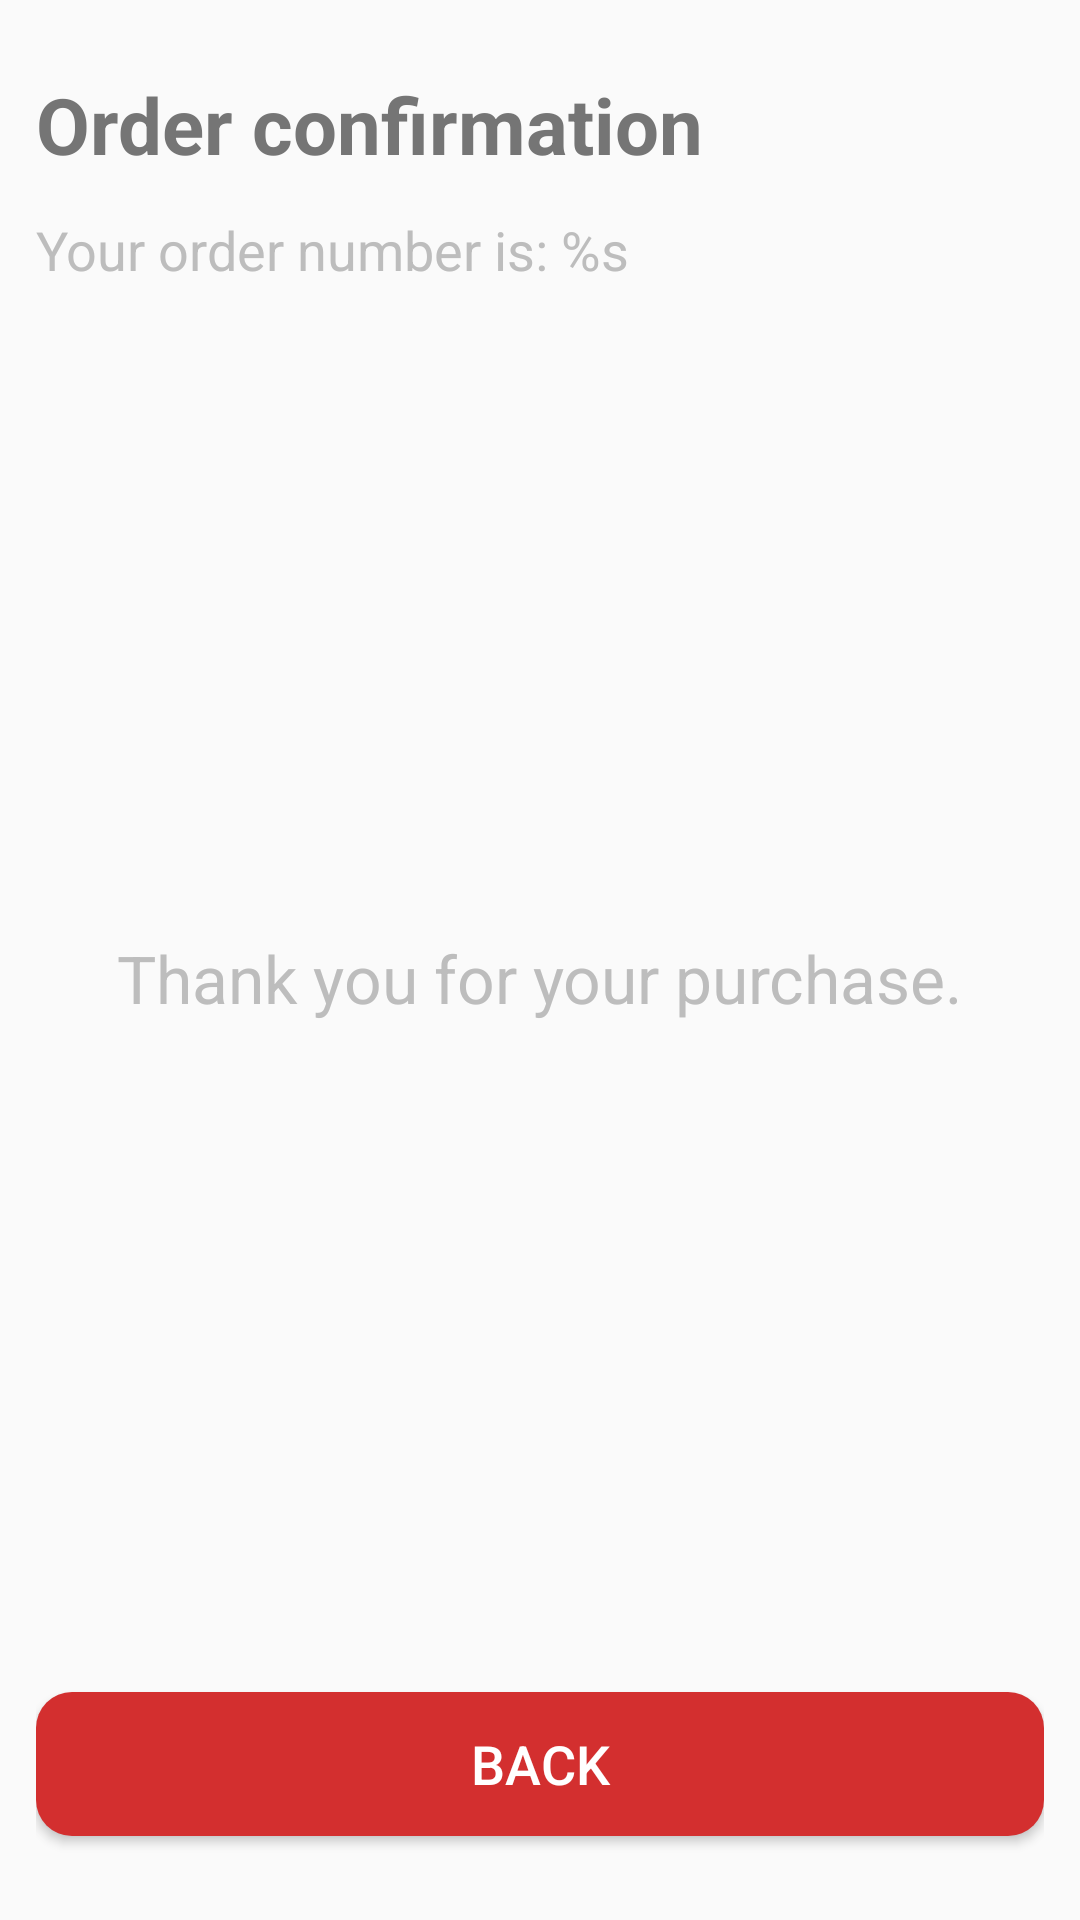

Write the Android layout XML for this screen, with the resource values it uses.
<!-- AndroidManifest.xml: application theme AppTheme -->
<!-- res/layout/checkout_fragment.xml -->
<?xml version="1.0" encoding="utf-8"?>
<androidx.constraintlayout.widget.ConstraintLayout xmlns:android="http://schemas.android.com/apk/res/android"
    xmlns:tools="http://schemas.android.com/tools"
    android:layout_width="match_parent"
    android:layout_height="match_parent"
    xmlns:app="http://schemas.android.com/apk/res-auto"
    tools:context=".ui.shoppingcart.ShoppingCartFragment"
    android:padding="12dp"
    android:focusable="true"
    android:focusableInTouchMode="true"
    >

    <TextView
        android:id="@+id/text_checkout_title"
        android:layout_width="wrap_content"
        android:layout_height="wrap_content"
        android:text="@string/checkout_text_title"
        android:textSize="26sp"
        android:textColor="@color/colorGrayAlt"
        android:textStyle="bold"
        app:layout_constraintStart_toStartOf="parent"
        app:layout_constraintTop_toTopOf="parent"
        android:layout_marginTop="12dp"
        />

    <TextView
        android:id="@+id/text_order_number"
        android:layout_width="wrap_content"
        android:layout_height="wrap_content"
        android:text="@string/checkout_order_number"
        android:textSize="18sp"
        android:textColor="@color/colorGray"
        app:layout_constraintStart_toStartOf="parent"
        app:layout_constraintTop_toBottomOf="@+id/text_checkout_title"
        android:layout_marginTop="12dp"
        />


    <TextView
        android:id="@+id/text_message"
        android:layout_width="wrap_content"
        android:layout_height="wrap_content"
        app:layout_constraintStart_toStartOf="parent"
        app:layout_constraintEnd_toEndOf="parent"
        app:layout_constraintTop_toTopOf="parent"
        app:layout_constraintBottom_toBottomOf="parent"
        android:text="@string/checkout_message_successful"
        android:textSize="22sp"
        android:textColor="@color/colorGray"
        android:layout_marginTop="12dp"
        />


    <Button
        android:id="@+id/button_back"
        android:layout_width="match_parent"
        android:layout_height="wrap_content"
        android:background="@drawable/selector_button_red"
        android:text="@string/checkout_button_back"
        android:textSize="18sp"
        android:layout_marginBottom="16dp"
        android:textColor="#fff"
        android:layout_marginTop="12dp"
        app:layout_constraintStart_toStartOf="parent"
        app:layout_constraintBottom_toBottomOf="parent"
        />

</androidx.constraintlayout.widget.ConstraintLayout>
<!-- resources referenced by this layout -->
<resources>
  <color name="colorGray">#bdbdbd</color>
  <color name="colorGrayAlt">#757575</color>
  <!-- drawable selector_button_red (drawable) -->
  <?xml version="1.0" encoding="utf-8"?>
  <selector xmlns:android="http://schemas.android.com/apk/res/android">
  
      <item android:drawable="@drawable/shape_rounded_dark_red"
          android:state_pressed="true"
          />
  
      <item android:drawable="@drawable/shape_rounded_red"
          />
  
  </selector>
  <string name="checkout_button_back">Back</string>
  <string name="checkout_message_successful">Thank you for your purchase.</string>
  <string name="checkout_order_number">Your order number is: %s</string>
  <string name="checkout_text_title">Order confirmation</string>
  <style name="AppTheme" parent="Theme.AppCompat.Light.NoActionBar">
          
          <item name="colorPrimary">@color/colorPrimary</item>
          <item name="colorPrimaryDark">@color/colorPrimaryDark</item>
          <item name="colorAccent">@color/colorAccent</item>
          <item name="android:textColorHint">@color/colorGray</item>
          <item name="toolbarStyle">@style/ToolbarStyle</item>
      </style>
  <!-- drawable shape_rounded_dark_red (drawable) -->
  <?xml version="1.0" encoding="UTF-8"?>
  <shape xmlns:android="http://schemas.android.com/apk/res/android">
      <solid android:color="@color/colorPrimaryDark"/>
      <corners android:radius="12dp"/>
  </shape>
  <!-- drawable shape_rounded_red (drawable) -->
  <?xml version="1.0" encoding="UTF-8"?>
  <shape xmlns:android="http://schemas.android.com/apk/res/android">
      <solid android:color="@color/colorPrimary"/>
      <corners android:radius="12dp"/>
  </shape>
  <color name="colorPrimary">#d32f2f</color>
  <color name="colorPrimaryDark">#b71c1c</color>
  <color name="colorAccent">#03DAC5</color>
  <style name="ToolbarStyle" parent="Widget.AppCompat.Toolbar">
          <item name="titleTextAppearance">@style/ToolbarStyle.Title</item>
      </style>
  <style name="ToolbarStyle.Title" parent="TextAppearance.AppCompat.Title">
          <item name="android:textColor">#FFF</item>
      </style>
</resources>
